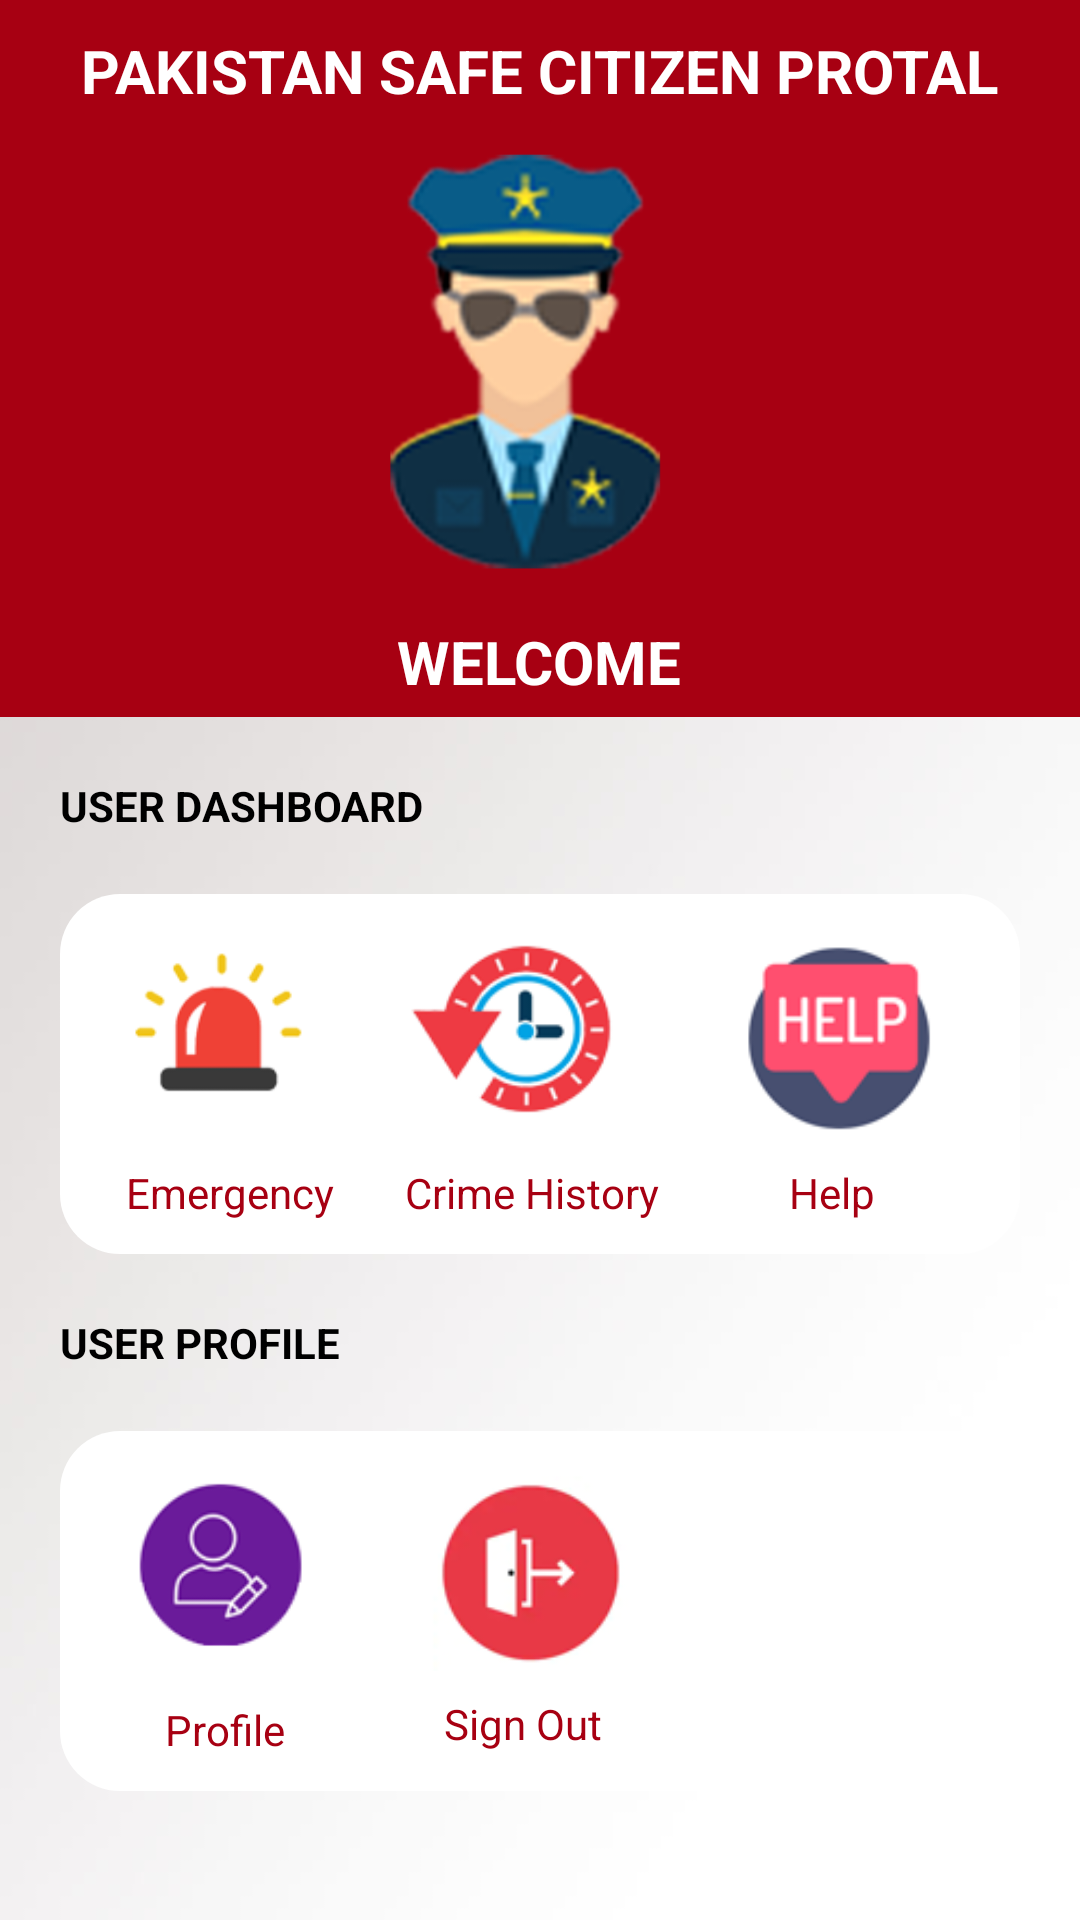

The Android layout XML behind this screen, and the referenced resources:
<!-- AndroidManifest.xml: application theme Theme.PakistanCitizenPortal -->
<!-- res/layout/activity_police_portal.xml -->
<?xml version="1.0" encoding="utf-8"?>
<RelativeLayout xmlns:android="http://schemas.android.com/apk/res/android"
    xmlns:app="http://schemas.android.com/apk/res-auto"
    xmlns:tools="http://schemas.android.com/tools"
    android:layout_width="match_parent"
    android:layout_height="match_parent"
    android:background="@drawable/plainbackground"
    tools:context=".PolicePortal">
    <RelativeLayout
        android:id="@+id/topdisplay"
        android:layout_width="match_parent"
        android:background="#A70012"
        android:layout_height="wrap_content">


    <TextView
        android:id="@+id/toptext"
        android:layout_width="wrap_content"
        android:layout_height="wrap_content"
        android:textColor="#ffffff"
        android:text="PAKISTAN SAFE CITIZEN PROTAL"
        android:textStyle="bold"
        android:textSize="20dp"
        android:layout_centerHorizontal="true"
        android:layout_marginTop="10dp">

    </TextView>
    <ImageView
        android:id="@+id/policeimg"
        android:layout_width="160dp"
        android:layout_height="160dp"
        android:src="@drawable/policeimage"
        android:layout_centerHorizontal="true"
        android:layout_below="@+id/toptext"
        >

    </ImageView>
    <TextView
        android:id="@+id/welcometext"
        android:layout_width="wrap_content"
        android:layout_height="wrap_content"
        android:textColor="#ffffff"
        android:text="WELCOME"
        android:textStyle="bold"
        android:textSize="20dp"
        android:layout_marginBottom="5dp"
        android:layout_below="@+id/policeimg"
        android:layout_centerHorizontal="true"
        android:layout_marginTop="10dp">

    </TextView>

    </RelativeLayout>
    <TextView
        android:layout_width="wrap_content"
        android:layout_height="wrap_content"
        android:text="USER DASHBOARD"
        android:layout_below="@+id/topdisplay"
        android:layout_marginTop="20dp"
        android:textColor="#000000"
        android:layout_marginStart="20dp"
        android:textStyle="bold"
        android:id="@+id/header"
        android:layout_marginLeft="20dp">

    </TextView>
    <LinearLayout
        android:layout_width="match_parent"
        android:layout_height="120dp"
        android:id="@+id/myordercard"

        android:layout_marginStart="20dp"
        android:layout_marginEnd="20dp"
        android:layout_below="@+id/header"
        android:layout_marginTop="20dp"
        android:textAlignment="textStart"
        android:background="@drawable/noboaderbg"
        android:gravity="start">


<LinearLayout
    android:layout_width="wrap_content"
    android:layout_height="wrap_content"
    android:orientation="vertical">


        <ImageView
            android:id="@+id/btnemergency"
            android:layout_width="90dp"
            android:layout_height="90dp"
            android:src="@drawable/emerg"
            android:layout_marginLeft="10dp">
        </ImageView>
    <TextView
        android:layout_width="wrap_content"
        android:layout_height="wrap_content"
        android:text="Emergency"
        android:textColor="@color/primery"
        android:layout_marginStart="22dp"
        android:layout_marginLeft="2dp">

    </TextView>
    </LinearLayout>
       <LinearLayout
    android:layout_width="wrap_content"
    android:layout_height="wrap_content"
    android:orientation="vertical">

        <ImageView
            android:id="@+id/btnhistory"
            android:layout_width="90dp"
            android:layout_height="90dp"
            android:src="@drawable/history"
            android:layout_marginLeft="10dp">
        </ImageView>
    <TextView
        android:layout_width="wrap_content"
        android:layout_height="wrap_content"
        android:text="Crime History"
        android:textColor="@color/primery"
        android:layout_marginStart="15dp"
        android:layout_marginLeft="2dp">

    </TextView>
       </LinearLayout>
        <LinearLayout
            android:layout_width="wrap_content"
            android:layout_height="wrap_content"
            android:orientation="vertical">

            <ImageView
                android:id="@+id/btnhelp"
                android:layout_width="90dp"
                android:layout_height="90dp"
                android:src="@drawable/help"
                android:layout_marginLeft="10dp">
            </ImageView>
            <TextView
                android:layout_width="wrap_content"
                android:layout_height="wrap_content"
                android:text="Help"
                android:textColor="@color/primery"
                android:layout_marginStart="43dp"
                android:layout_marginLeft="2dp">

            </TextView>

        </LinearLayout>

    </LinearLayout>
    <TextView
        android:layout_width="wrap_content"
        android:layout_height="wrap_content"
        android:text="USER PROFILE"
        android:layout_below="@+id/myordercard"
        android:layout_marginTop="20dp"
        android:textColor="#000000"
        android:layout_marginStart="20dp"
        android:textStyle="bold"
        android:id="@+id/profiletext"
        android:layout_marginLeft="20dp">

    </TextView>
    <LinearLayout
        android:layout_width="match_parent"
        android:layout_height="120dp"
        android:id="@+id/dashboardcard"
        android:layout_marginStart="20dp"
        android:layout_marginEnd="20dp"
        android:layout_below="@+id/profiletext"
        android:layout_marginTop="20dp"
        android:textAlignment="textStart"
        android:background="@drawable/noboaderbg"
        android:gravity="start">



        <LinearLayout
            android:layout_width="wrap_content"
            android:layout_height="wrap_content"
            android:orientation="vertical">

            <ImageView
                android:id="@+id/btnprofile"
                android:layout_width="90dp"
                android:layout_height="90dp"
                android:src="@drawable/profile"
                android:layout_marginLeft="10dp">
            </ImageView>
            <TextView
                android:layout_width="wrap_content"
                android:layout_height="wrap_content"
                android:text="Profile"
                android:textColor="@color/primery"
                android:layout_marginStart="35dp"
                android:layout_marginLeft="2dp">

            </TextView>

        </LinearLayout>

        <LinearLayout
            android:layout_width="wrap_content"
            android:layout_height="wrap_content"
            android:orientation="vertical">

            <ImageView
                android:id="@+id/btnsignout"
                android:layout_width="90dp"
                android:layout_height="80dp"
                android:src="@drawable/logout"
                android:layout_marginLeft="10dp">
            </ImageView>
            <TextView
                android:layout_width="wrap_content"
                android:layout_height="wrap_content"
                android:text="Sign Out"
                android:layout_marginTop="8dp"
                android:textColor="@color/primery"
                android:layout_marginStart="28dp"
                android:layout_marginLeft="2dp">

            </TextView>

        </LinearLayout>

    </LinearLayout>



</RelativeLayout>
<!-- resources referenced by this layout -->
<resources>
  <color name="primery">#A70012</color>
  <!-- drawable emerg: png bitmap (drawable, 9599 bytes) -->
  <!-- drawable help: png bitmap (drawable, 6584 bytes) -->
  <!-- drawable history: png bitmap (drawable, 13621 bytes) -->
  <!-- drawable logout: png bitmap (drawable, 8810 bytes) -->
  <!-- drawable noboaderbg (drawable) -->
  <?xml version="1.0" encoding="utf-8"?>
  <shape xmlns:android="http://schemas.android.com/apk/res/android">
  
  
      <corners
          android:radius="20dp"/>
      <solid android:color="#fff"/>
  
  </shape>
  <!-- drawable plainbackground: jpg bitmap (drawable, 43070 bytes) -->
  <!-- drawable policeimage: png bitmap (drawable, 56614 bytes) -->
  <!-- drawable profile: png bitmap (drawable, 8552 bytes) -->
  <style name="Theme.PakistanCitizenPortal" parent="Theme.MaterialComponents.DayNight.NoActionBar">
          
          <item name="colorPrimary">#A70012</item>
          <item name="colorPrimaryVariant">#A70012</item>
          <item name="colorOnPrimary">@color/white</item>
          
          <item name="colorSecondary">#A70012</item>
          <item name="colorSecondaryVariant">@color/teal_700</item>
          <item name="colorOnSecondary">@color/white</item>
          
          <item name="android:statusBarColor" tools:targetApi="l">?attr/colorPrimaryVariant</item>
          
      </style>
  <color name="white">#FFFFFFFF</color>
  <color name="teal_700">#FF018786</color>
</resources>
